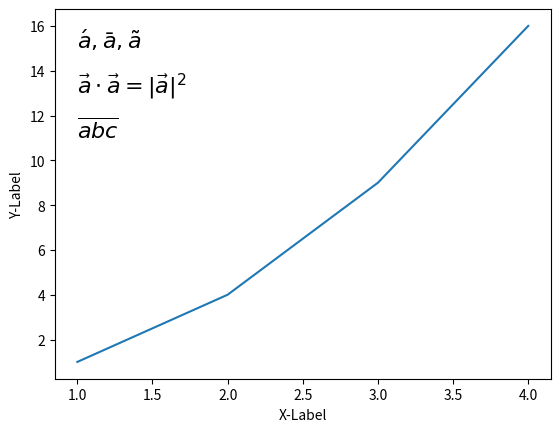

This figure's Python source:
import matplotlib.pyplot as plt

plt.plot([1, 2, 3, 4], [1, 4, 9, 16])
plt.xlabel('X-Label')
plt.ylabel('Y-Label')
plt.text(1, 15, r'$\acute a, \bar a, \tilde a$', fontdict={'size': 16})
plt.text(1, 13, r'$\vec a \cdot \vec a = |\vec a|^2$', fontdict={'size': 16})
plt.text(1, 11, r'$\overline{abc}$', fontdict={'size': 16})

plt.show()